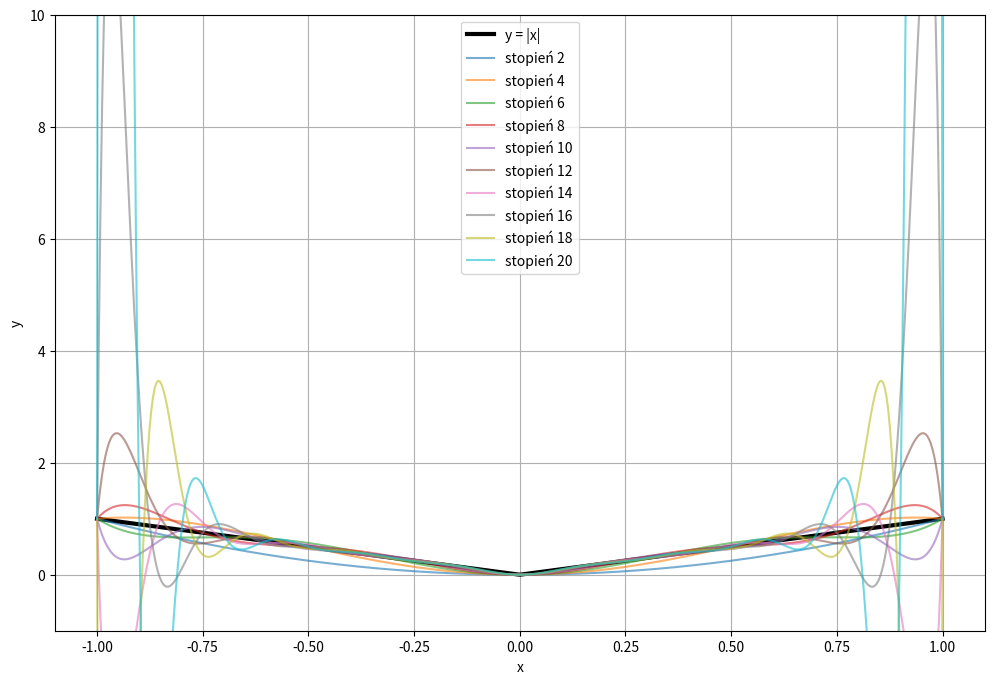

This chart was generated by the following Python code:
import numpy as np
import matplotlib.pyplot as plt
from scipy.interpolate import lagrange

x = np.linspace(-1, 1, 500)
y = np.abs(x)

stopnie = range(2, 21, 2)

plt.figure(figsize=(12,8))
plt.plot(x, y, label = "y = |x|", color = "black", lw = 3)

for i, n in enumerate(stopnie):
    x_nodes = np.linspace(-1, 1, n+1)
    y_nodes = np.abs(x_nodes)
    wielomian = lagrange(x_nodes, y_nodes)
    y_iter = wielomian(x)
    plt.plot(x, y_iter, label = f"stopień {n}", alpha = 0.6)

plt.legend()
plt.xlabel("x")
plt.ylabel("y")
plt.grid(True)
plt.ylim(-1,10)
plt.show()
